Labelled photos from "半导体芯片表面缺陷检测(预处理后)", an image-classification folder in Baird-Li/Lizhipeng1. The possible labels are: ZF scratch, broken, pin break, scratch.

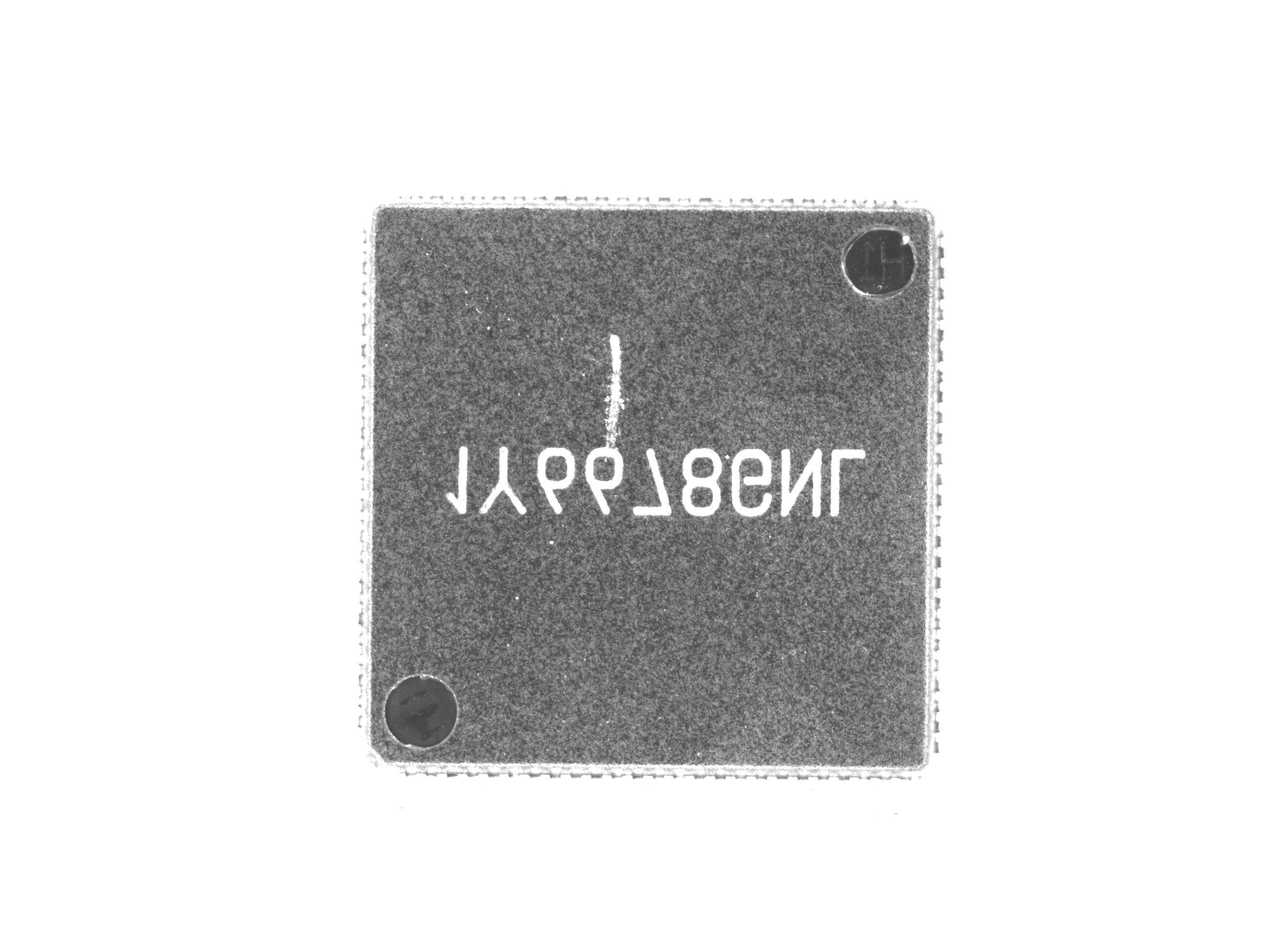
Label: ZF scratch

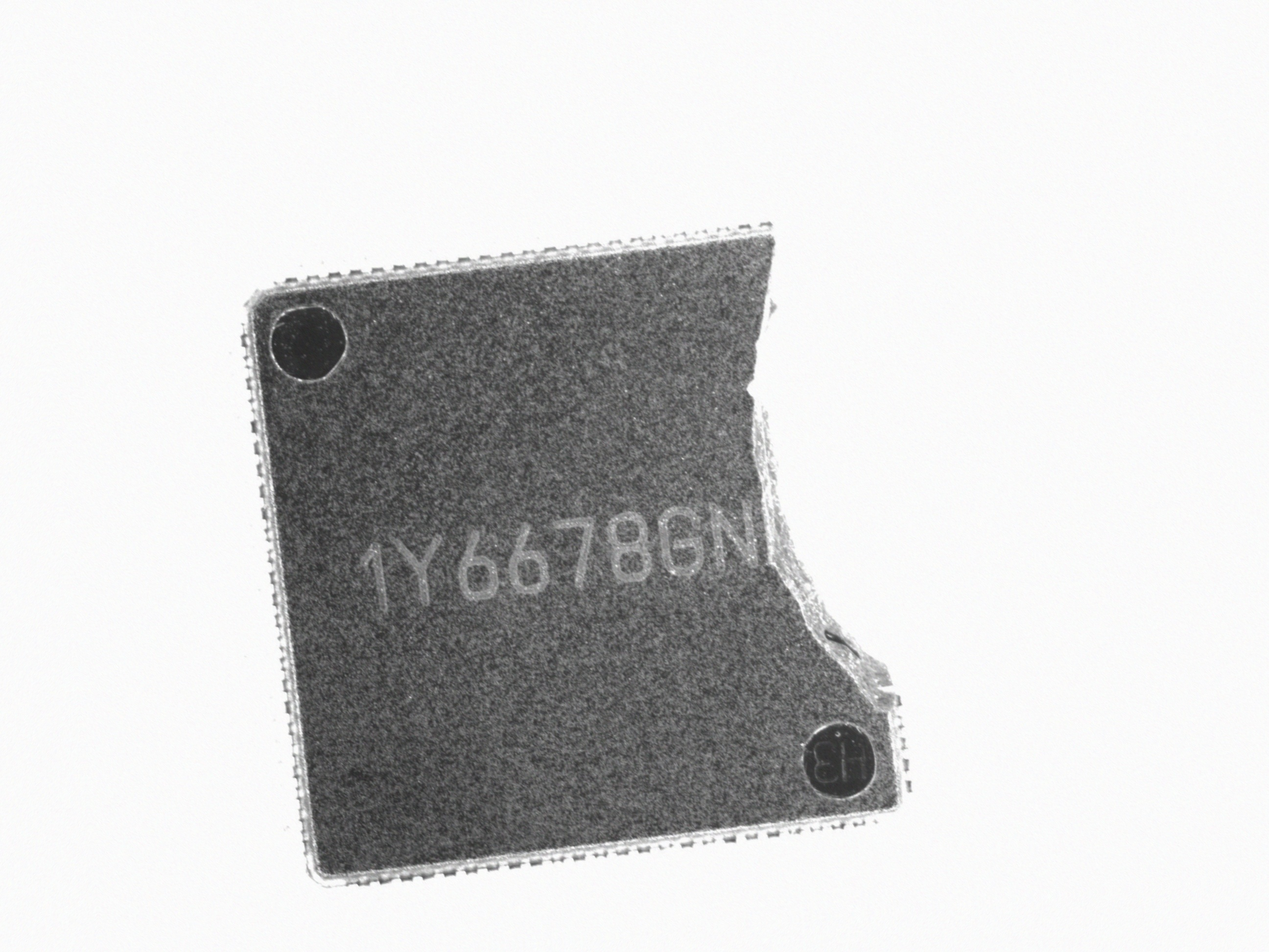
Label: broken

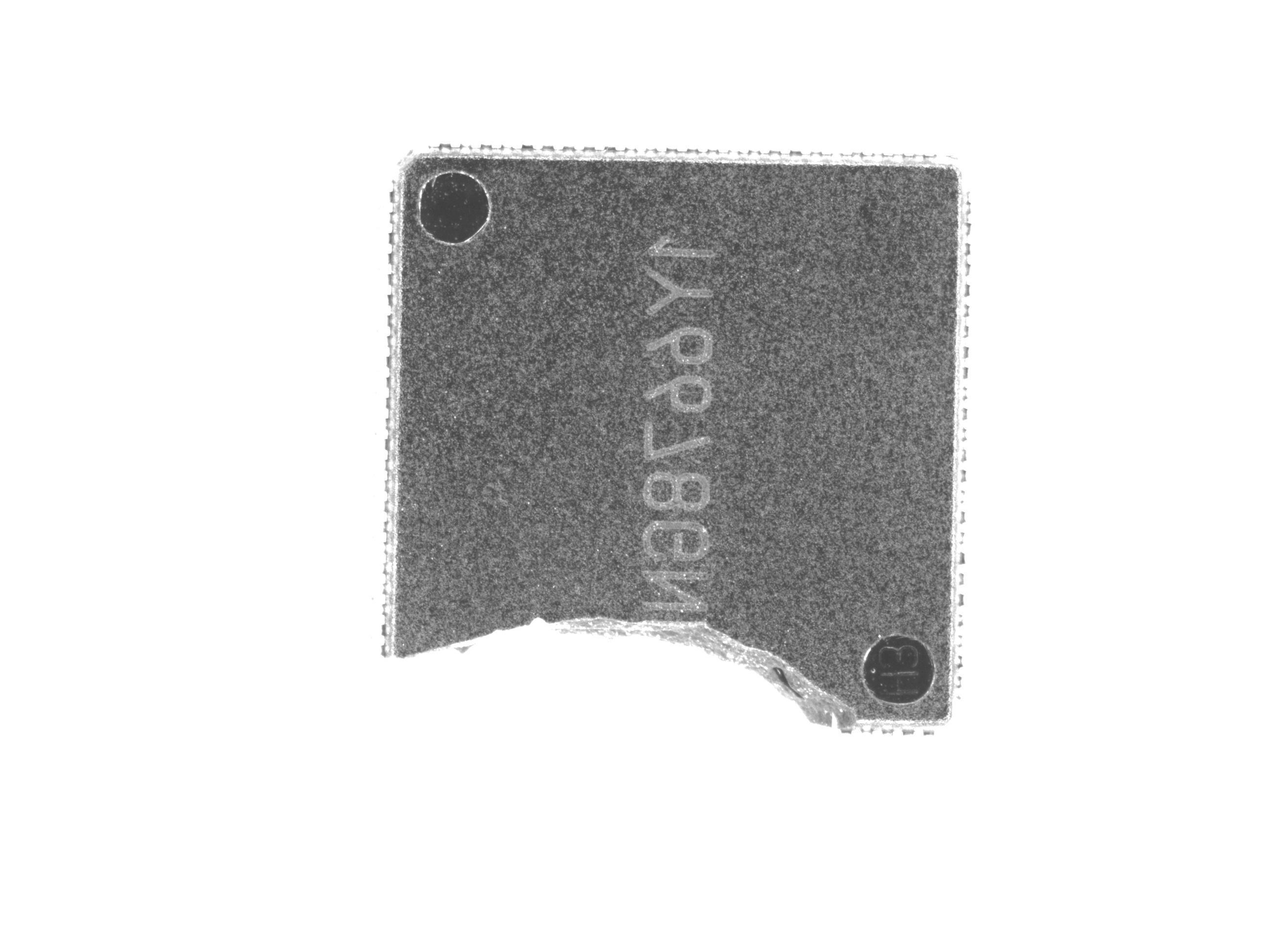
Label: broken

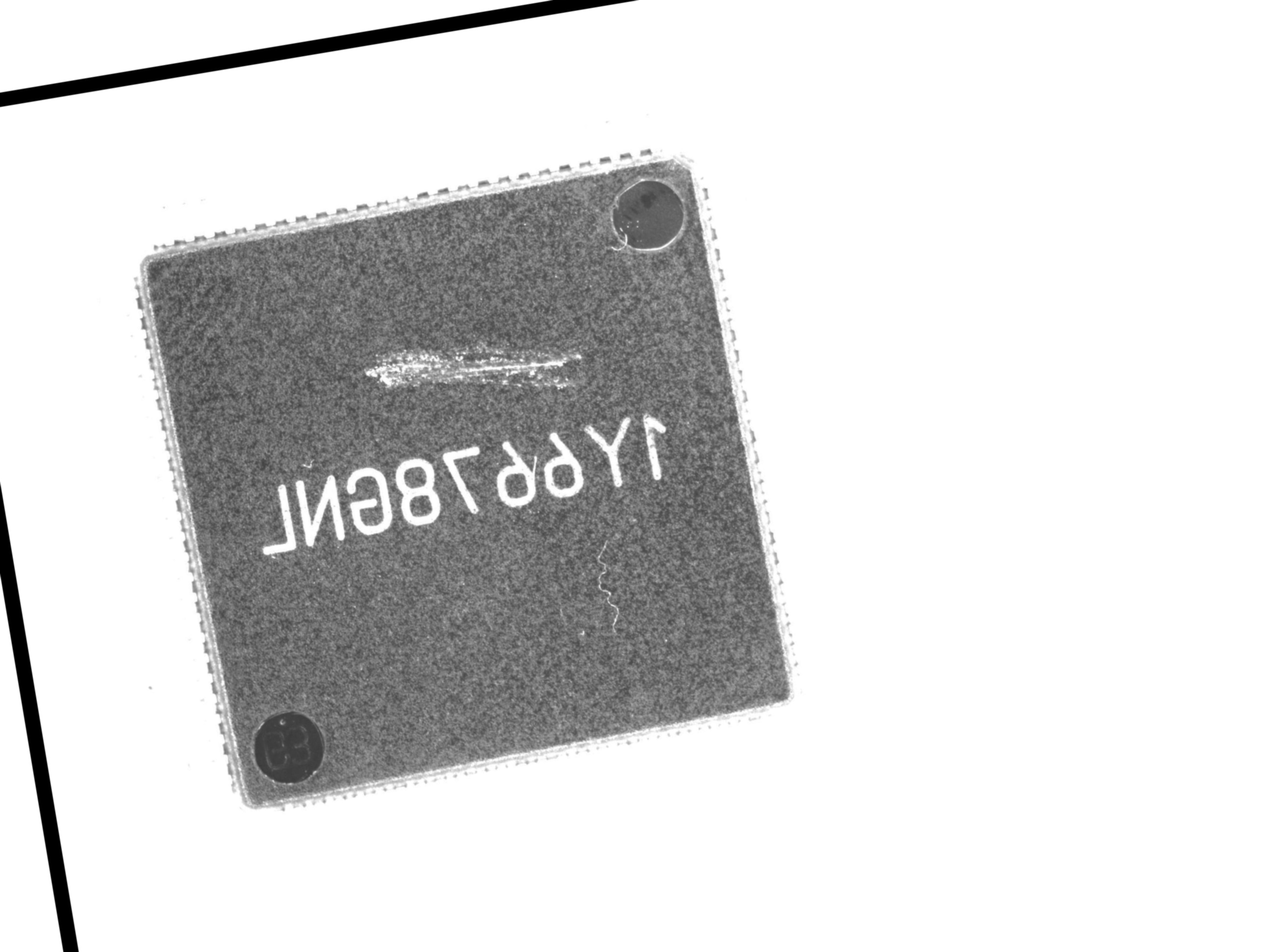
Label: ZF scratch

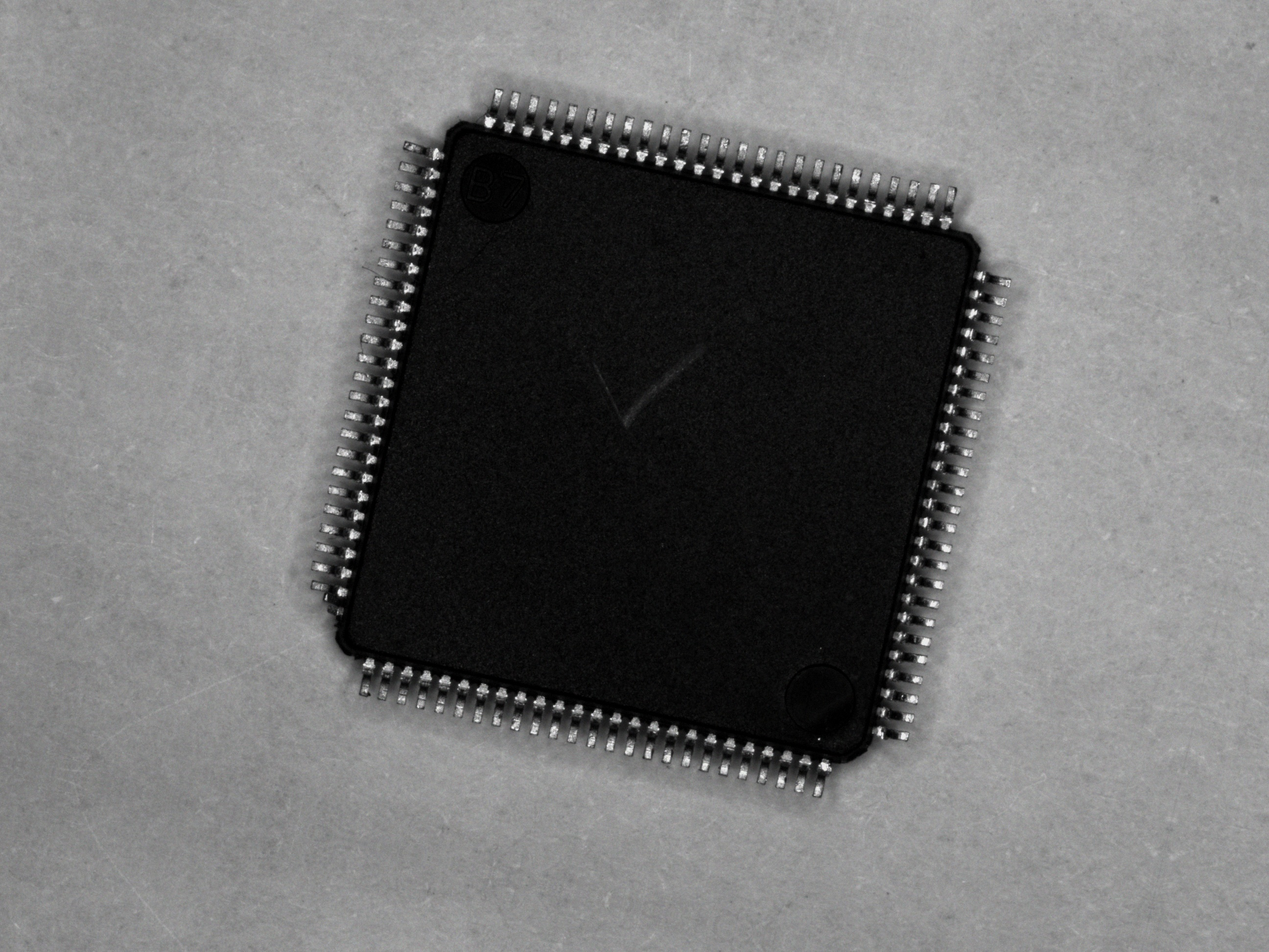
Label: pin break

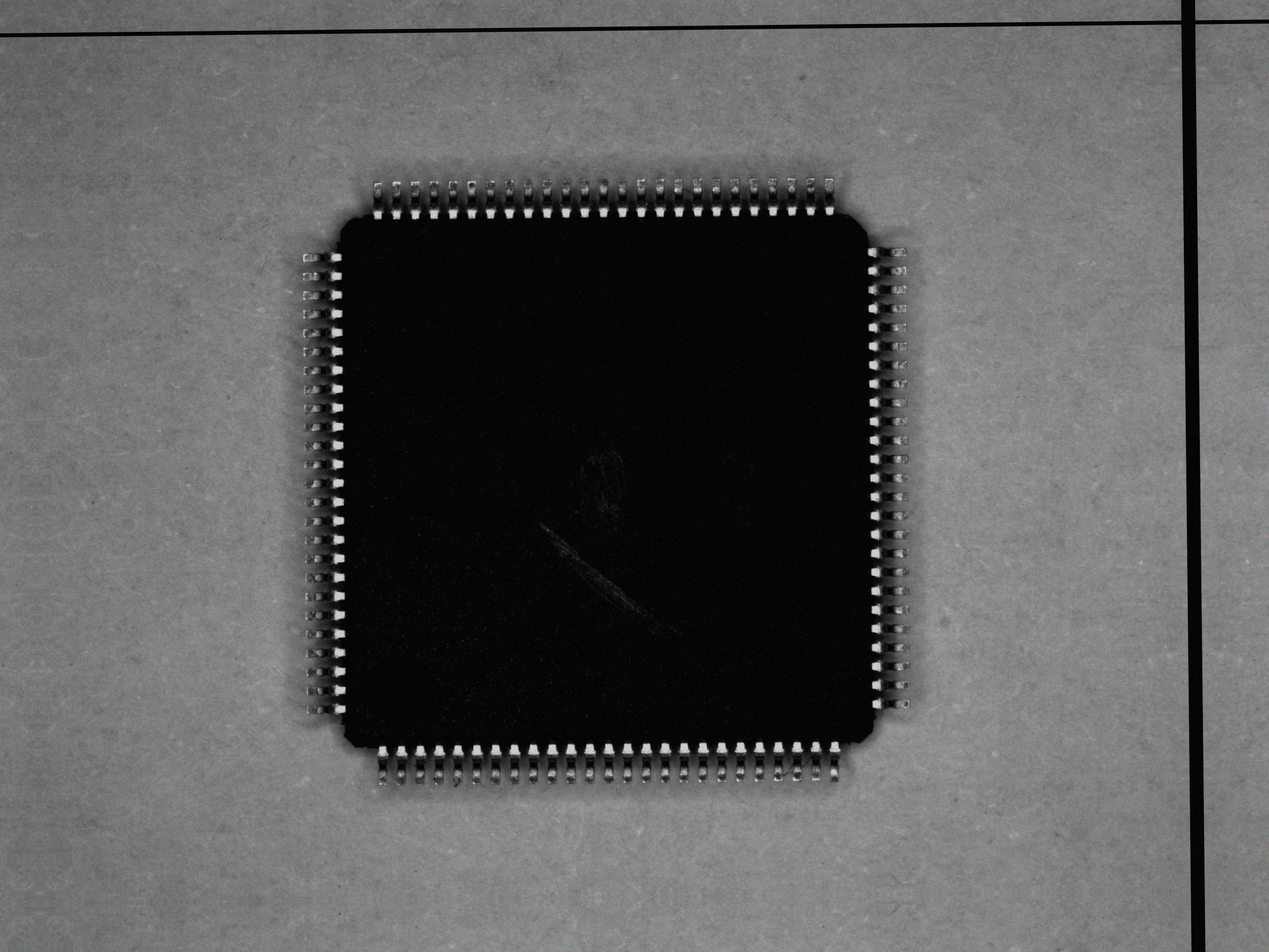
Label: scratch
